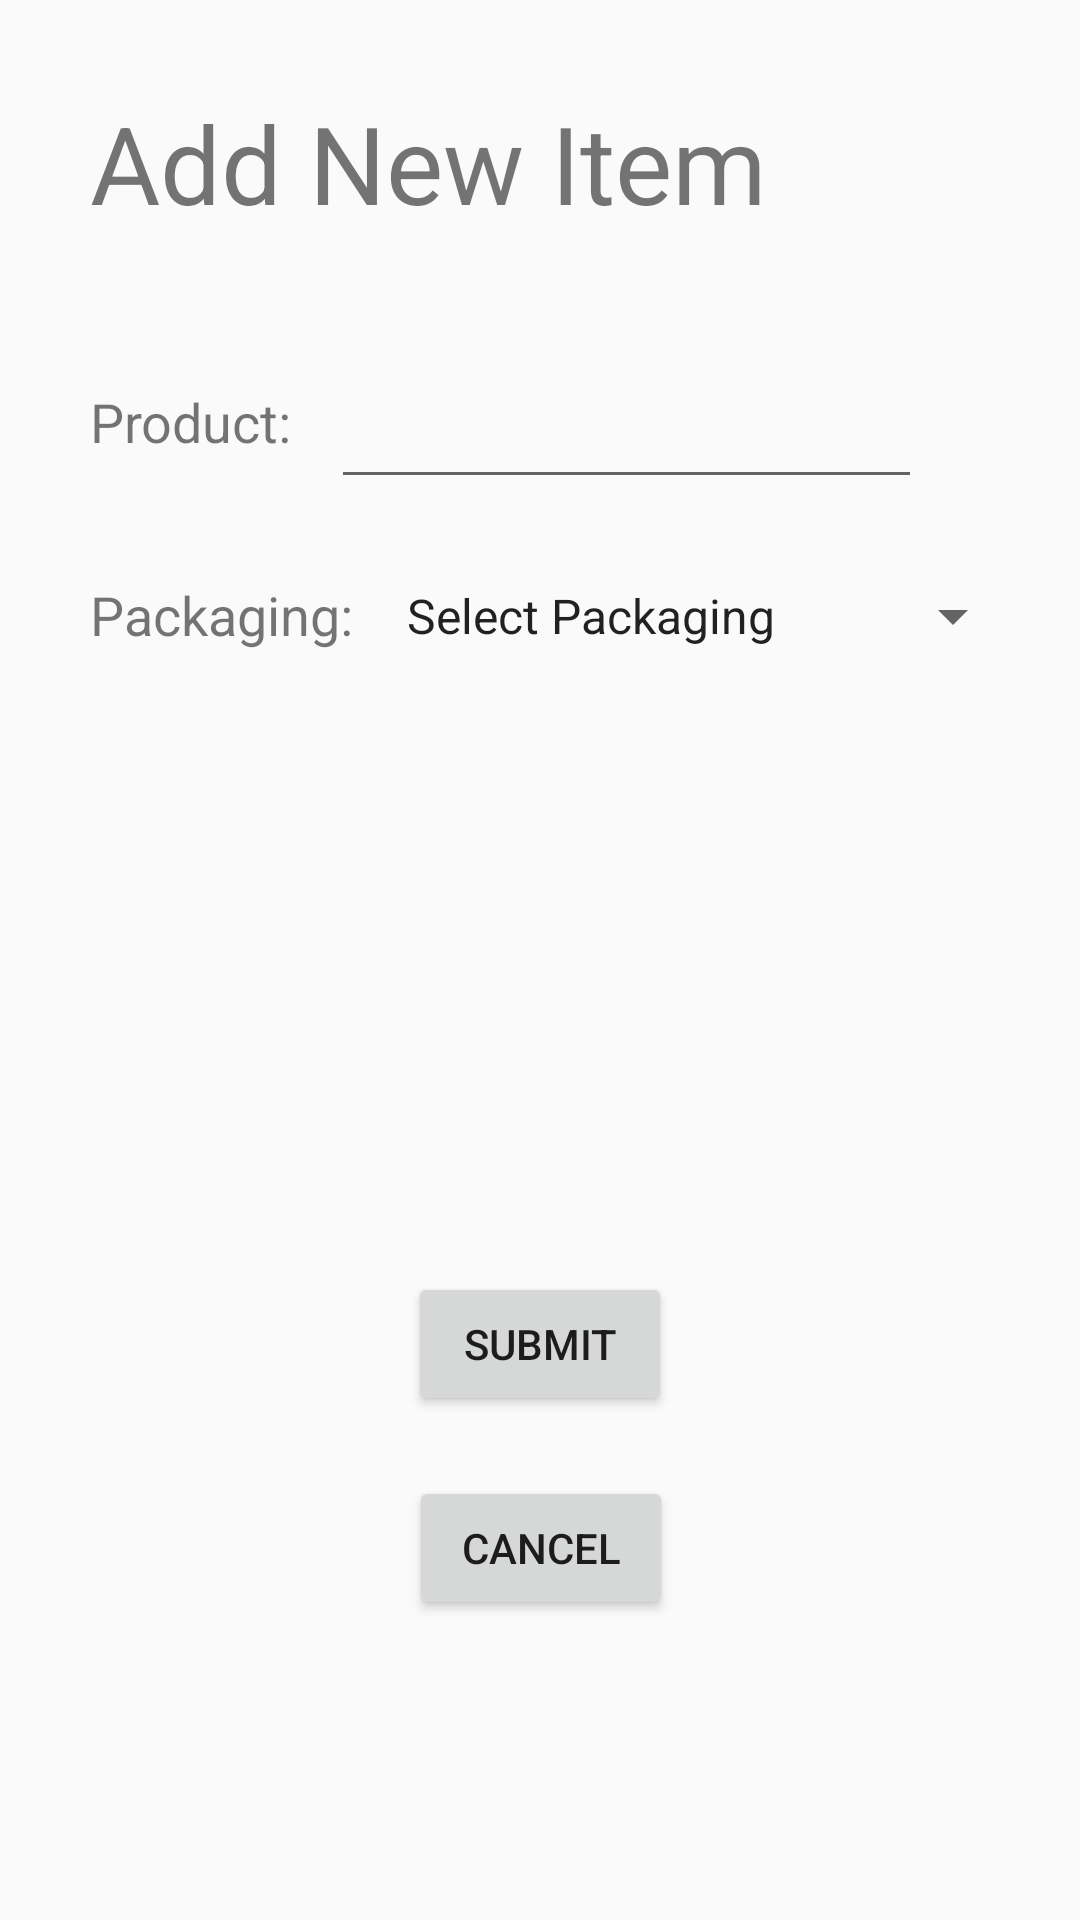

Layout XML and referenced resources for this Android screen:
<!-- AndroidManifest.xml: application theme AppTheme -->
<!-- res/layout/activity_add_new_item.xml -->
<?xml version="1.0" encoding="utf-8"?>
<androidx.constraintlayout.widget.ConstraintLayout xmlns:android="http://schemas.android.com/apk/res/android"
    xmlns:app="http://schemas.android.com/apk/res-auto"
    xmlns:tools="http://schemas.android.com/tools"
    android:layout_width="match_parent"
    android:layout_height="match_parent"
    tools:context=".AddNewItem">

    <TextView
        android:id="@+id/textView10"
        android:layout_width="wrap_content"
        android:layout_height="wrap_content"
        android:layout_marginStart="30dp"
        android:layout_marginTop="30dp"
        android:text="@string/headerAddItem"
        android:textSize="36sp"
        app:layout_constraintStart_toStartOf="parent"
        app:layout_constraintTop_toTopOf="parent" />

    <TextView
        android:id="@+id/textView"
        android:layout_width="wrap_content"
        android:layout_height="wrap_content"
        android:layout_marginStart="30dp"
        android:layout_marginTop="50dp"
        android:text="@string/labelProduct"
        android:textSize="18sp"
        app:layout_constraintStart_toStartOf="parent"
        app:layout_constraintTop_toBottomOf="@+id/textView10" />

    <TextView
        android:id="@+id/textView2"
        android:layout_width="wrap_content"
        android:layout_height="wrap_content"
        android:layout_marginStart="30dp"
        android:layout_marginTop="40dp"
        android:text="@string/labelPackaging"
        android:textSize="18sp"
        app:layout_constraintStart_toStartOf="parent"
        app:layout_constraintTop_toBottomOf="@+id/textView" />

    <EditText
        android:id="@+id/editTextProductName"
        android:layout_width="197dp"
        android:layout_height="53dp"
        android:layout_marginStart="10dp"
        android:layout_marginTop="35dp"
        android:layout_marginEnd="40dp"
        android:ems="10"
        android:inputType="textPersonName"
        app:layout_constraintEnd_toEndOf="parent"
        app:layout_constraintHorizontal_bias="0.2"
        app:layout_constraintStart_toEndOf="@+id/textView"
        app:layout_constraintTop_toBottomOf="@+id/textView10" />

    <Spinner
        android:id="@+id/spinnerPackaging"
        android:layout_width="214dp"
        android:layout_height="28dp"
        android:layout_marginStart="10dp"
        android:layout_marginTop="25dp"
        android:entries="@array/listPackaging"
        app:layout_constraintStart_toEndOf="@+id/textView2"
        app:layout_constraintTop_toBottomOf="@+id/editTextProductName" />

    <EditText
        android:id="@+id/editTextOtherPackaging"
        android:layout_width="wrap_content"
        android:layout_height="wrap_content"
        android:layout_marginStart="12dp"
        android:layout_marginTop="10dp"
        android:ems="10"
        android:hint="Plase specify"
        android:inputType="textPersonName"
        android:visibility="invisible"
        app:layout_constraintStart_toEndOf="@+id/textView2"
        app:layout_constraintTop_toBottomOf="@+id/spinnerPackaging" />

    <Button
        android:id="@+id/buttonSubmit"
        android:layout_width="wrap_content"
        android:layout_height="wrap_content"
        android:layout_marginBottom="20dp"
        android:text="@string/buttonSubmit"
        app:layout_constraintBottom_toTopOf="@+id/buttonCancel"
        app:layout_constraintEnd_toEndOf="parent"
        app:layout_constraintStart_toStartOf="parent" />

    <Button
        android:id="@+id/buttonCancel"
        android:layout_width="wrap_content"
        android:layout_height="wrap_content"
        android:layout_marginBottom="100dp"
        android:text="@string/buttonCancel"
        app:layout_constraintBottom_toBottomOf="parent"
        app:layout_constraintEnd_toEndOf="parent"
        app:layout_constraintHorizontal_bias="0.501"
        app:layout_constraintStart_toStartOf="parent" />

</androidx.constraintlayout.widget.ConstraintLayout>
<!-- resources referenced by this layout -->
<resources>
  <array name="listPackaging">
          <item>Select Packaging</item>
          <item>box</item>
          <item>bottle</item>
          <item>pack</item>
          <item>2x5 blister pack</item>
          <item>Others</item>
      </array>
  
      // Branches
  <string name="buttonCancel">Cancel</string>
  <string name="buttonSubmit">Submit</string>
  <string name="headerAddItem">Add New Item</string>
  <string name="labelPackaging">Packaging:</string>
  <string name="labelProduct">Product:</string>
  <style name="AppTheme" parent="Theme.AppCompat.Light.NoActionBar">
          
          <item name="colorPrimary">@color/colorPrimary</item>
          <item name="colorPrimaryDark">@color/colorPrimaryDark</item>
          <item name="colorAccent">@color/colorAccent</item>
      </style>
  <!-- not gathered from this repository: default colours our renderer supplied (Android Studio template values) -->
  <color name="colorPrimary">#FF6200EE</color>
  <color name="colorPrimaryDark">#FF3700B3</color>
  <color name="colorAccent">#FF03DAC5</color>
</resources>
